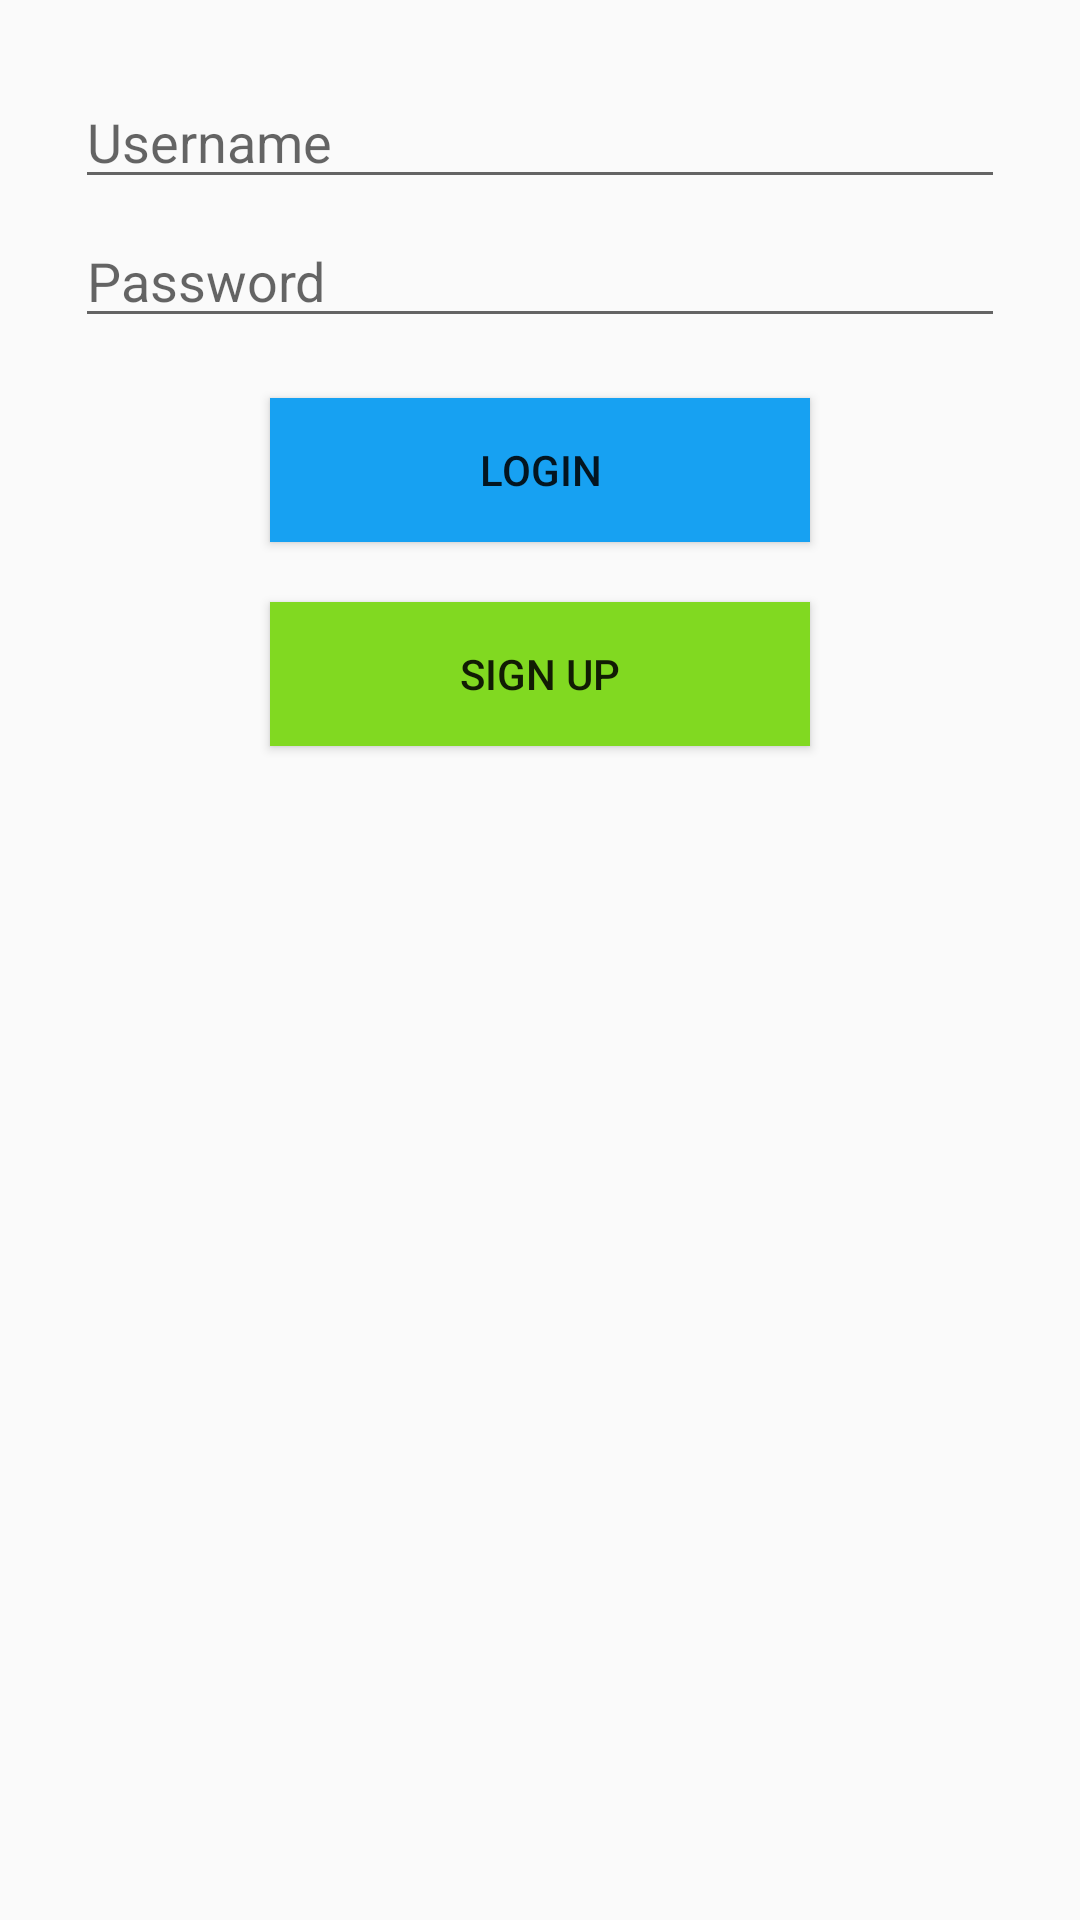

Here is an Android app screen rendered from its layout file. Give the layout XML and the strings, colors and styles it references.
<!-- AndroidManifest.xml: application theme AppTheme -->
<!-- res/layout/activity_login.xml -->
<?xml version="1.0" encoding="utf-8"?>
<RelativeLayout xmlns:android="http://schemas.android.com/apk/res/android"
    xmlns:app="http://schemas.android.com/apk/res-auto"
    xmlns:tools="http://schemas.android.com/tools"
    android:layout_width="match_parent"
    android:layout_height="match_parent"
    android:layout_margin="10dp"
    android:orientation="vertical"
    tools:context=".LoginActivity">

    <ImageView
        android:id="@+id/imageView"
        android:layout_width="match_parent"
        android:layout_height="wrap_content"
        android:layout_alignParentStart="true"
        android:layout_marginTop="0dp"
        android:layout_weight="1"
        app:srcCompat="@drawable/nav_logo_whiteout"
        tools:srcCompat="@drawable/nav_logo_whiteout" />


    <EditText
        android:id="@+id/etUsername"
        android:layout_width="match_parent"
        android:layout_height="wrap_content"
        android:layout_below="@+id/imageView"
        android:layout_alignParentStart="true"
        android:layout_alignParentEnd="true"
        android:layout_marginStart="25dp"
        android:layout_marginTop="25dp"
        android:layout_marginEnd="25dp"
        android:layout_weight="1"
        android:ems="10"
        android:hint="Username" />

    <EditText
        android:id="@+id/etPassword"
        android:layout_width="300dp"
        android:layout_height="wrap_content"
        android:layout_below="@+id/etUsername"
        android:layout_alignParentStart="true"
        android:layout_alignParentEnd="true"
        android:layout_marginStart="25dp"
        android:layout_marginTop="5dp"
        android:layout_marginEnd="25dp"
        android:layout_weight="1"
        android:ems="10"
        android:hint="Password"
        android:inputType="textPassword" />

    <Button
        android:id="@+id/btnLogin"
        android:layout_width="200dp"
        android:layout_height="wrap_content"
        android:layout_below="@+id/etPassword"
        android:layout_alignParentStart="true"
        android:layout_alignParentEnd="true"
        android:layout_marginStart="90dp"
        android:layout_marginTop="20dp"
        android:layout_marginEnd="90dp"
        android:layout_weight="1"
        android:background="#17A1F2"
        android:text="Login" />

    <Button
        android:id="@+id/button"
        android:layout_width="200dp"
        android:layout_height="wrap_content"
        android:layout_below="@+id/btnLogin"
        android:layout_alignStart="@+id/btnLogin"
        android:layout_alignEnd="@+id/btnLogin"
        android:layout_marginStart="0dp"
        android:layout_marginTop="20dp"
        android:layout_marginEnd="0dp"
        android:layout_weight="1"
        android:background="#81D921"
        android:text="Sign Up" />
</RelativeLayout>
<!-- resources referenced by this layout -->
<resources>
  <style name="AppTheme" parent="Theme.AppCompat.Light.DarkActionBar">
          <item name="actionMenuTextColor">#000000</item>
  
          
          <item name="colorPrimaryDark">#000000</item>
          <item name="colorAccent">@color/colorAccent</item>
      </style>
  <!-- not gathered from this repository: default colours our renderer supplied (Android Studio template values) -->
  <color name="colorAccent">#FF03DAC5</color>
</resources>
